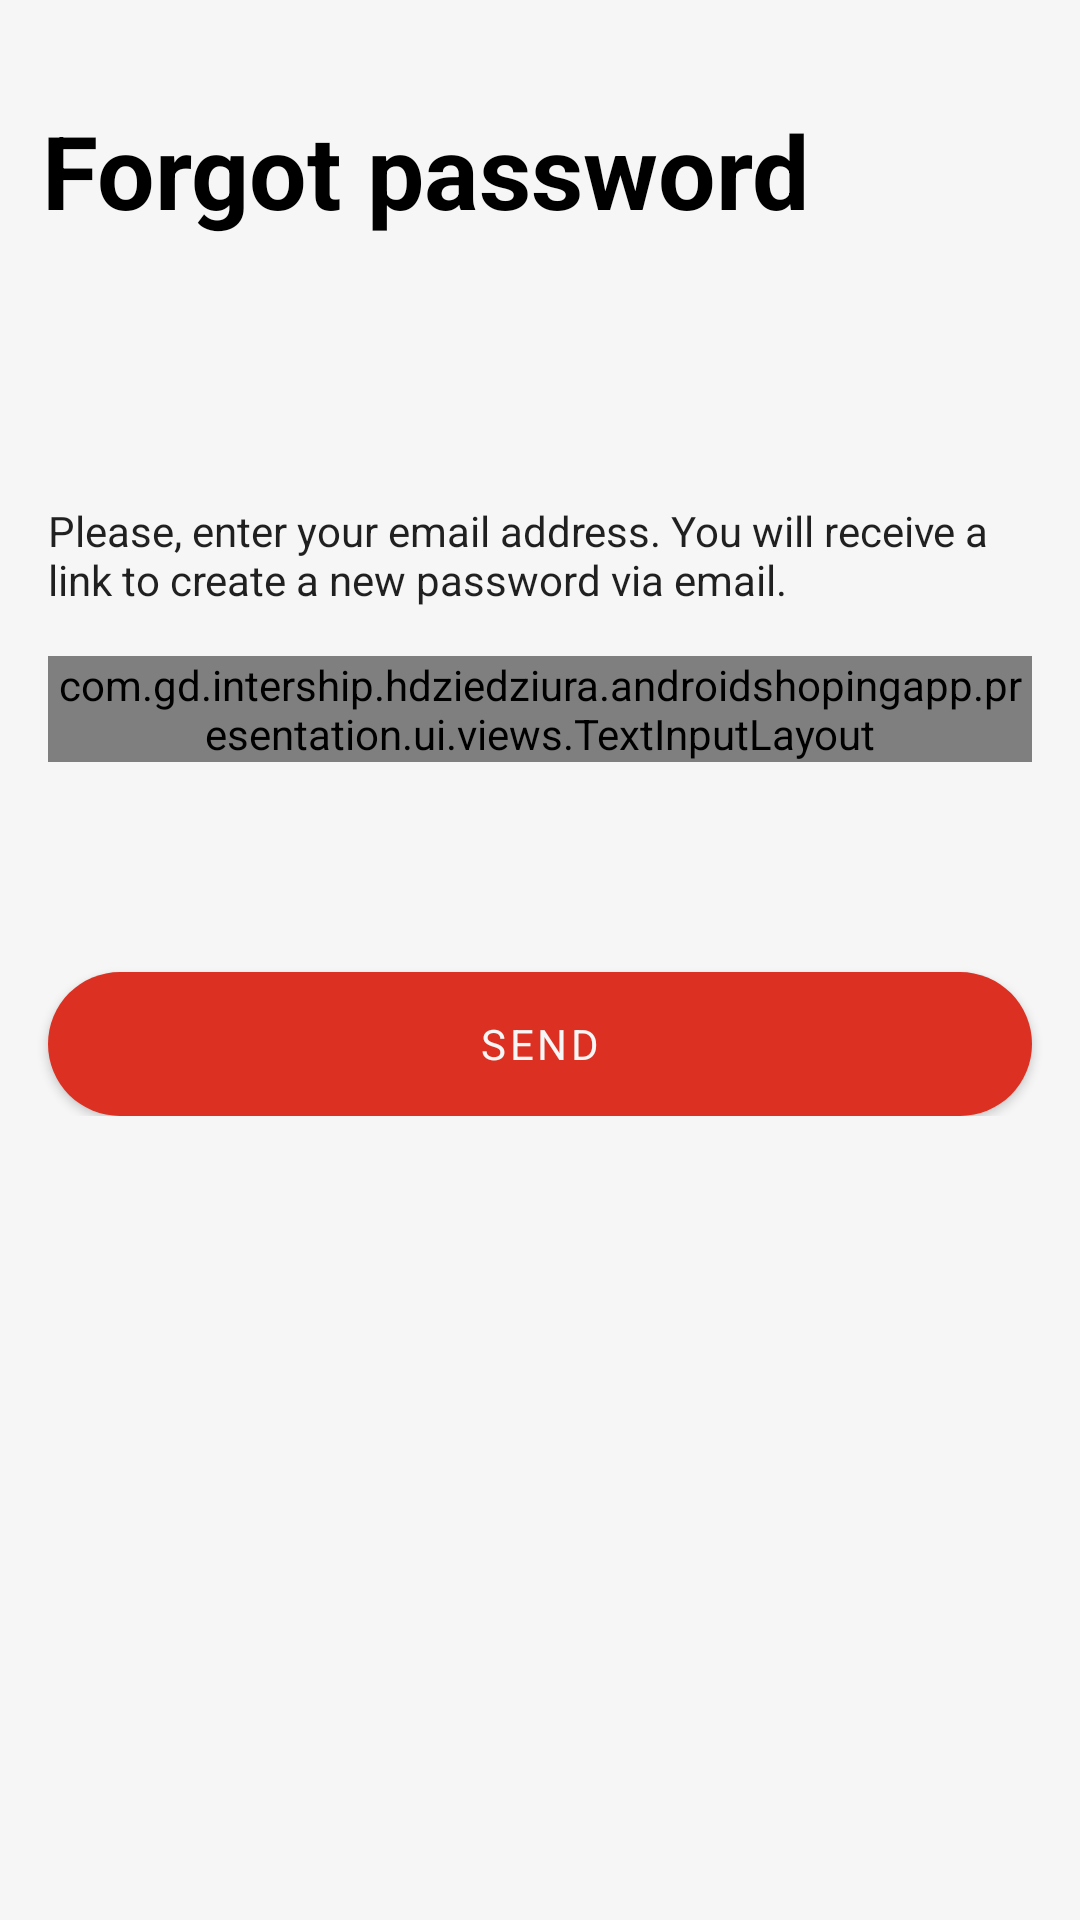

Layout XML and referenced resources for this Android screen:
<!-- AndroidManifest.xml: application theme Theme.AndroidShopingApp -->
<!-- res/layout/fragment_forgot_password.xml -->
<?xml version="1.0" encoding="utf-8"?>
<layout xmlns:android="http://schemas.android.com/apk/res/android">

    <data>
        <variable
            name="vm"
            type="com.gd.intership.hdziedziura.androidshopingapp.presentation.viewmodels.ForgotPasswordViewModel" />
    </data>

    <ScrollView
        android:layout_width="match_parent"
        android:layout_height="match_parent"
        android:background="@color/background">

        <androidx.constraintlayout.widget.ConstraintLayout xmlns:app="http://schemas.android.com/apk/res-auto"
            android:layout_width="match_parent"
            android:layout_height="wrap_content"
            android:paddingBottom="@dimen/dp_28">

            <androidx.appcompat.widget.AppCompatTextView
                android:id="@+id/forgotText"
                android:text="@string/forgot_password"
                style="@style/TextLoginTitle"
                app:layout_constraintStart_toStartOf="parent"
                app:layout_constraintTop_toTopOf="parent" />

            <androidx.appcompat.widget.LinearLayoutCompat
                android:id="@+id/layout_inputs"
                android:layout_width="match_parent"
                android:layout_height="wrap_content"
                android:layout_marginHorizontal="@dimen/dp_8"
                android:layout_marginTop="@dimen/dp_44"
                android:orientation="vertical"
                app:layout_constraintStart_toStartOf="parent"
                app:layout_constraintTop_toBottomOf="@id/forgotText">

                <androidx.appcompat.widget.AppCompatTextView
                    style="@style/TextAppearance.AppCompat.Body2"
                    android:layout_width="match_parent"
                    android:layout_height="wrap_content"
                    android:text="@string/forgot_password_message"
                    android:textSize="@dimen/sp_7" />

                <com.gd.intership.hdziedziura.androidshopingapp.presentation.ui.views.TextInputLayout
                    android:id="@+id/user_email_parent"
                    android:layout_width="match_parent"
                    android:layout_height="wrap_content"
                    android:layout_marginTop="@dimen/dp_8"
                    style="@style/TextInputLayout">

                    <com.google.android.material.textfield.TextInputEditText
                        android:id="@+id/user_email"
                        android:layout_width="match_parent"
                        android:layout_height="@dimen/dp_32"
                        android:afterTextChanged="@{() -> vm.validateEmail()}"
                        android:text="@={vm.email}"
                        android:hint="@string/email"
                        android:inputType="textEmailAddress"/>

                </com.gd.intership.hdziedziura.androidshopingapp.presentation.ui.views.TextInputLayout>

            </androidx.appcompat.widget.LinearLayoutCompat>

            <com.google.android.material.button.MaterialButton
                android:id="@+id/button_sign_up"
                android:layout_width="match_parent"
                android:layout_height="@dimen/dp_24"
                android:layout_marginHorizontal="@dimen/dp_8"
                android:layout_marginTop="@dimen/dp_35"
                android:text="@string/send"
                android:onClick="@{() -> vm.onSendClick()}"
                style="@style/ButtonLogin"
                app:layout_constraintStart_toStartOf="parent"
                app:layout_constraintTop_toBottomOf="@id/layout_inputs" />

        </androidx.constraintlayout.widget.ConstraintLayout>

    </ScrollView>
</layout>
<!-- resources referenced by this layout -->
<resources>
  <color name="background">#F6F6F6</color>
  <dimen name="dp_24">48dp</dimen>
  <dimen name="dp_28">56dp</dimen>
  <dimen name="dp_32">64dp</dimen>
  <dimen name="dp_35">70dp</dimen>
  <dimen name="dp_44">88dp</dimen>
  <dimen name="dp_8">16dp</dimen>
  <dimen name="sp_7">14sp</dimen>
  <string name="email">Email</string>
  <string name="forgot_password">Forgot password</string>
  <string name="forgot_password_message">Please, enter your email address. You will receive a link to create a new password via email.</string>
  <string name="send">send</string>
  <color name="red">#DB3022</color>
  <dimen name="dp_0">0dp</dimen>
  <dimen name="dp_12">24dp</dimen>
  <style name="CustomTextInputLayoutThemeOverlay" parent="ThemeOverlay.MaterialComponents.TextInputEditText.OutlinedBox">
          <item name="editTextStyle">@style/CustomTextInputLayoutEditTextStyle</item>
      </style>
  <style name="CustomTextInputLayoutShapeAppearanceOverlay" parent="">
          <item name="cornerSizeBottomLeft">4dp</item>
          <item name="cornerSizeBottomRight">4dp</item>
          <item name="boxCornerRadiusTopStart">4dp</item>
          <item name="boxCornerRadiusTopEnd">4dp</item>
          <item name="boxCornerRadiusBottomStart">4dp</item>
          <item name="boxCornerRadiusBottomEnd">4dp</item>
      </style>
  <!-- drawable text_field_background_error (drawable) -->
  <?xml version="1.0" encoding="utf-8"?>
  <shape
      xmlns:android="http://schemas.android.com/apk/res/android"
      android:shape="rectangle">
      <corners android:radius="4dp"/>
      <stroke
          android:width="1dp"
          android:color="@color/red" />
      <solid android:color="@color/white" />
  </shape>
  <color name="grey">#9B9B9B</color>
  <color name="green">#2AA952</color>
  <color name="white">#FFFFFFFF</color>
  <dimen name="dp_7">14dp</dimen>
  <dimen name="dp_17">34dp</dimen>
  <dimen name="sp_17">34sp</dimen>
  <color name="black">#FF000000</color>
  <color name="purple_500">#FF6200EE</color>
  <color name="purple_700">#FF3700B3</color>
  <color name="teal_200">#FF03DAC5</color>
  <color name="teal_700">#FF018786</color>
  <style name="PopupStyle" parent="Widget.MaterialComponents.PopupMenu">
          <item name="android:popupBackground">@drawable/rounded_dialog_all</item>
          <item name="android:textAppearanceSmallPopupMenu">@style/PopupText</item>
          <item name="android:textAppearanceLargePopupMenu">@style/PopupText</item>
      </style>
  <style name="CustomTextInputLayoutEditTextStyle" parent="Widget.MaterialComponents.TextInputEditText.OutlinedBox">
          <item name="android:paddingBottom">@dimen/dp_1</item>
          <item name="android:textSize">@dimen/sp_7</item>
      </style>
  <!-- drawable text_field_background_focused (drawable) -->
  <?xml version="1.0" encoding="utf-8"?>
  <shape
      xmlns:android="http://schemas.android.com/apk/res/android"
      android:shape="rectangle">
      <corners android:radius="4dp"/>
      <stroke
          android:width="1dp"
          android:color="@color/white" />
      <solid android:color="@color/white" />
  </shape>
  <dimen name="dp_3">6dp</dimen>
  <dimen name="dp_50">100dp</dimen>
  <!-- drawable rounded_dialog_all (drawable) -->
  <?xml version="1.0" encoding="utf-8"?>
  <shape xmlns:android="http://schemas.android.com/apk/res/android"
      android:shape="rectangle">
  
      <solid android:color="@android:color/white"/>
      <corners android:radius="@dimen/dp_4"/>
  
  </shape>
  <style name="PopupText" parent="TextAppearance.MaterialComponents.Subtitle1">
          <item name="android:textColor">@color/red</item>
          <item name="android:layout_gravity">center</item>
          <item name="android:textSize">@dimen/sp_5</item>
      </style>
  <dimen name="dp_1">2dp</dimen>
  <dimen name="dp_4">8dp</dimen>
  <dimen name="sp_5">10sp</dimen>
</resources>
